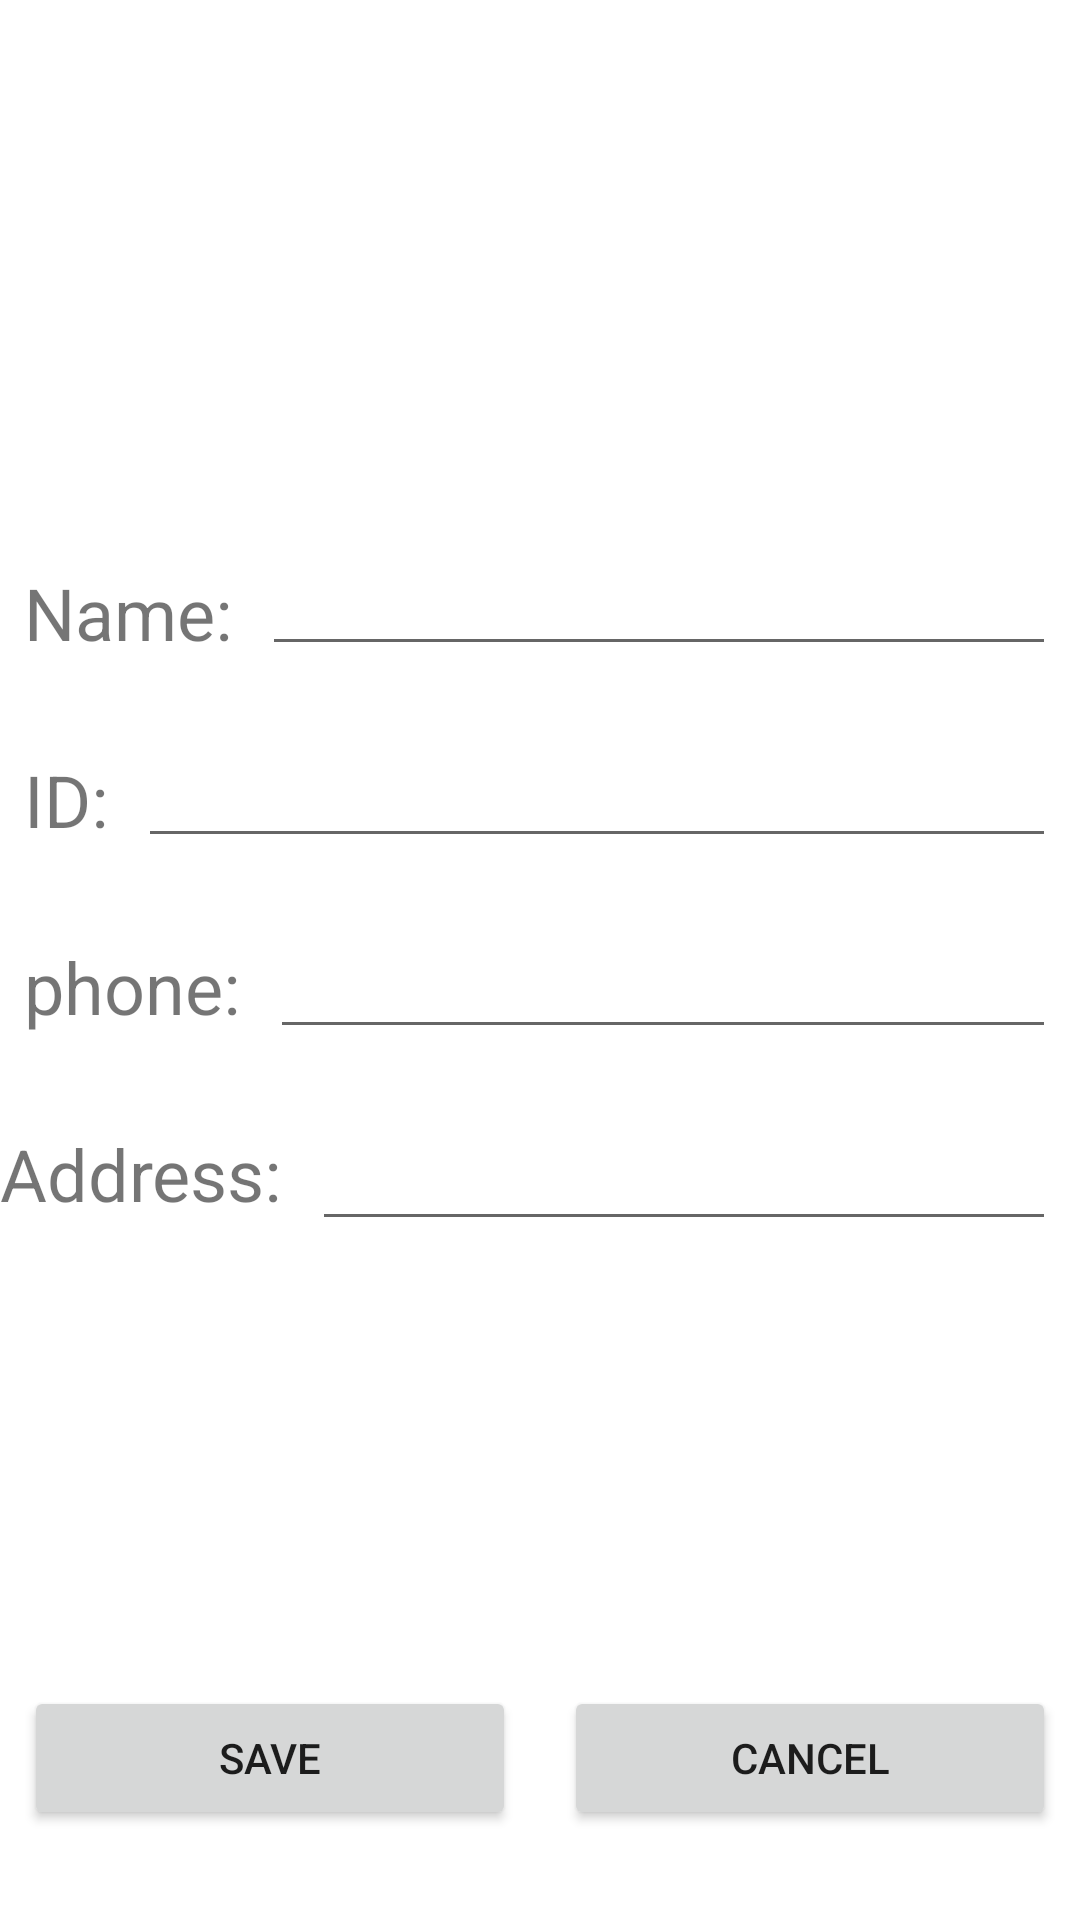

Produce the Android XML layout that renders to this screen, including the resource entries it uses.
<!-- AndroidManifest.xml: application theme Theme.Colmansecondexerciseandroid -->
<!-- res/layout/activity_add_student.xml -->
<?xml version="1.0" encoding="utf-8"?>
<androidx.constraintlayout.widget.ConstraintLayout xmlns:android="http://schemas.android.com/apk/res/android"
    xmlns:app="http://schemas.android.com/apk/res-auto"
    xmlns:tools="http://schemas.android.com/tools"
    android:layout_width="match_parent"
    android:layout_height="match_parent"
    tools:context=".AddStudentActivity">

    <ImageView
        android:id="@+id/addstudent_avatar_img"
        android:layout_width="390dp"
        android:layout_height="150dp"
        android:layout_marginTop="8dp"
        android:scaleType="centerInside"
        app:layout_constraintEnd_toEndOf="parent"
        app:layout_constraintStart_toStartOf="parent"
        app:layout_constraintTop_toTopOf="parent"
        app:srcCompat="@drawable/avatar" />

    <TextView
        android:id="@+id/textView"
        android:layout_width="wrap_content"
        android:layout_height="wrap_content"
        android:layout_marginStart="8dp"
        android:layout_marginTop="30dp"
        android:text="Name:"
        android:textSize="24sp"
        app:layout_constraintStart_toStartOf="parent"
        app:layout_constraintTop_toBottomOf="@+id/addstudent_avatar_img" />

    <TextView
        android:id="@+id/textView2"
        android:layout_width="wrap_content"
        android:layout_height="wrap_content"
        android:layout_marginStart="8dp"
        android:layout_marginTop="30dp"
        android:text="ID:"
        android:textSize="24sp"
        app:layout_constraintStart_toStartOf="parent"
        app:layout_constraintTop_toBottomOf="@+id/textView" />

    <EditText
        android:id="@+id/addstudent_name_et"
        android:layout_width="0dp"
        android:layout_height="wrap_content"
        android:layout_marginStart="10dp"
        android:layout_marginEnd="8dp"
        android:ems="10"
        android:inputType="textPersonName"
        app:layout_constraintBottom_toTopOf="@+id/addstudent_id_et"
        app:layout_constraintEnd_toEndOf="parent"
        app:layout_constraintHorizontal_bias="0.0"
        app:layout_constraintStart_toEndOf="@+id/textView"
        app:layout_constraintTop_toBottomOf="@+id/addstudent_avatar_img" />

    <EditText
        android:id="@+id/addstudent_id_et"
        android:layout_width="0dp"
        android:layout_height="wrap_content"
        android:layout_marginStart="10dp"
        android:layout_marginEnd="8dp"
        android:ems="10"
        android:inputType="textPersonName"
        app:layout_constraintBottom_toTopOf="@+id/addStudent_phone_et"
        app:layout_constraintEnd_toEndOf="parent"
        app:layout_constraintStart_toEndOf="@+id/textView2"
        app:layout_constraintTop_toBottomOf="@+id/addstudent_name_et" />

    <Button
        android:id="@+id/addstudent_save_btn"
        android:layout_width="0dp"
        android:layout_height="wrap_content"
        android:layout_marginStart="8dp"
        android:layout_marginEnd="8dp"
        android:layout_marginBottom="30dp"
        android:text="SAVE"
        app:layout_constraintBottom_toBottomOf="parent"
        app:layout_constraintEnd_toStartOf="@+id/addstudent_cancell_btn"
        app:layout_constraintHorizontal_bias="0.5"
        app:layout_constraintStart_toStartOf="parent" />

    <Button
        android:id="@+id/addstudent_cancell_btn"
        android:layout_width="0dp"
        android:layout_height="wrap_content"
        android:layout_marginStart="8dp"
        android:layout_marginEnd="8dp"
        android:text="CANCEL"
        app:layout_constraintBaseline_toBaselineOf="@+id/addstudent_save_btn"
        app:layout_constraintEnd_toEndOf="parent"
        app:layout_constraintHorizontal_bias="0.5"
        app:layout_constraintStart_toEndOf="@+id/addstudent_save_btn" />

    <TextView
        android:id="@+id/textView3"
        android:layout_width="0dp"
        android:layout_height="wrap_content"
        android:layout_marginStart="8dp"
        android:layout_marginTop="30dp"
        android:text="phone:"
        android:textSize="24sp"
        app:layout_constraintStart_toStartOf="parent"
        app:layout_constraintTop_toBottomOf="@+id/textView2" />

    <EditText
        android:id="@+id/addStudent_phone_et"
        android:layout_width="0dp"
        android:layout_height="wrap_content"
        android:layout_marginStart="10dp"
        android:layout_marginEnd="8dp"
        android:ems="10"
        android:inputType="textPersonName"
        app:layout_constraintBottom_toTopOf="@+id/addStudent_address_et"
        app:layout_constraintEnd_toEndOf="parent"
        app:layout_constraintHorizontal_bias="0.0"
        app:layout_constraintStart_toEndOf="@+id/textView3"
        app:layout_constraintTop_toBottomOf="@+id/addstudent_id_et" />

    <TextView
        android:id="@+id/textView4"
        android:layout_width="0dp"
        android:layout_height="wrap_content"
        android:layout_marginTop="30dp"
        android:text="Address:"
        android:textSize="24sp"
        app:layout_constraintTop_toBottomOf="@+id/textView3"
        tools:layout_editor_absoluteX="9dp"
        tools:ignore="MissingConstraints" />

    <EditText
        android:id="@+id/addStudent_address_et"
        android:layout_width="0dp"
        android:layout_height="wrap_content"
        android:layout_marginStart="10dp"
        android:layout_marginEnd="8dp"
        android:ems="10"
        android:inputType="textPersonName"
        app:layout_constraintBottom_toTopOf="@+id/addStudent_checkBox_cb"
        app:layout_constraintEnd_toEndOf="parent"
        app:layout_constraintHorizontal_bias="1.0"
        app:layout_constraintStart_toEndOf="@+id/textView4"
        app:layout_constraintTop_toBottomOf="@+id/addStudent_phone_et" />

    <CheckBox
        android:id="@+id/addStudent_checkBox_cb"
        android:layout_width="180dp"
        android:layout_height="29dp"
        android:layout_marginStart="20dp"
        android:layout_marginTop="29dp"
        android:layout_marginEnd="306dp"
        android:layout_marginBottom="168dp"
        android:text="checked"
        android:textSize="24sp"
        app:layout_constraintBottom_toTopOf="@+id/addstudent_save_btn"
        app:layout_constraintEnd_toEndOf="parent"
        app:layout_constraintHorizontal_bias="0.094"
        app:layout_constraintStart_toStartOf="parent"
        app:layout_constraintTop_toBottomOf="@+id/textView4"
        app:layout_constraintVertical_bias="0.0" />

</androidx.constraintlayout.widget.ConstraintLayout>
<!-- resources referenced by this layout -->
<resources>
  <style name="Theme.Colmansecondexerciseandroid" parent="Theme.MaterialComponents.DayNight.DarkActionBar">
          
          <item name="colorPrimary">@color/purple_500</item>
          <item name="colorPrimaryVariant">@color/purple_700</item>
          <item name="colorOnPrimary">@color/white</item>
          
          <item name="colorSecondary">@color/teal_200</item>
          <item name="colorSecondaryVariant">@color/teal_700</item>
          <item name="colorOnSecondary">@color/black</item>
          
          <item name="android:statusBarColor">?attr/colorPrimaryVariant</item>
          
      </style>
  <!-- not gathered from this repository: default colours our renderer supplied (Android Studio template values) -->
  <color name="purple_500">#FF6200EE</color>
  <color name="purple_700">#FF3700B3</color>
  <color name="teal_200">#FF03DAC5</color>
  <color name="teal_700">#FF018786</color>
  <color name="black">#FF000000</color>
  <color name="white">#FFFFFFFF</color>
</resources>
